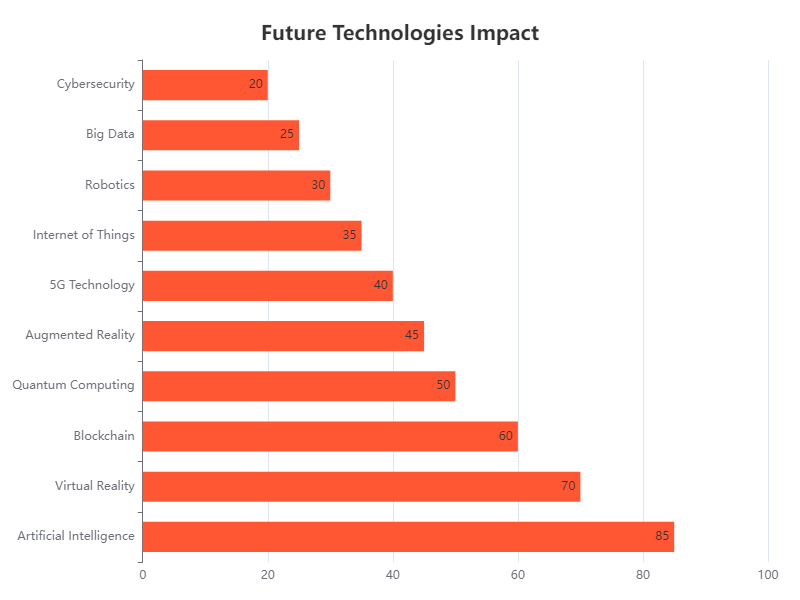

The data file committed next to this chart (first rows):
Category, Value
Artificial Intelligence, 85
Virtual Reality, 70
Blockchain, 60
Quantum Computing, 50
Augmented Reality, 45
5G Technology, 40
Internet of Things, 35
Robotics, 30
Big Data, 25
Cybersecurity, 20
